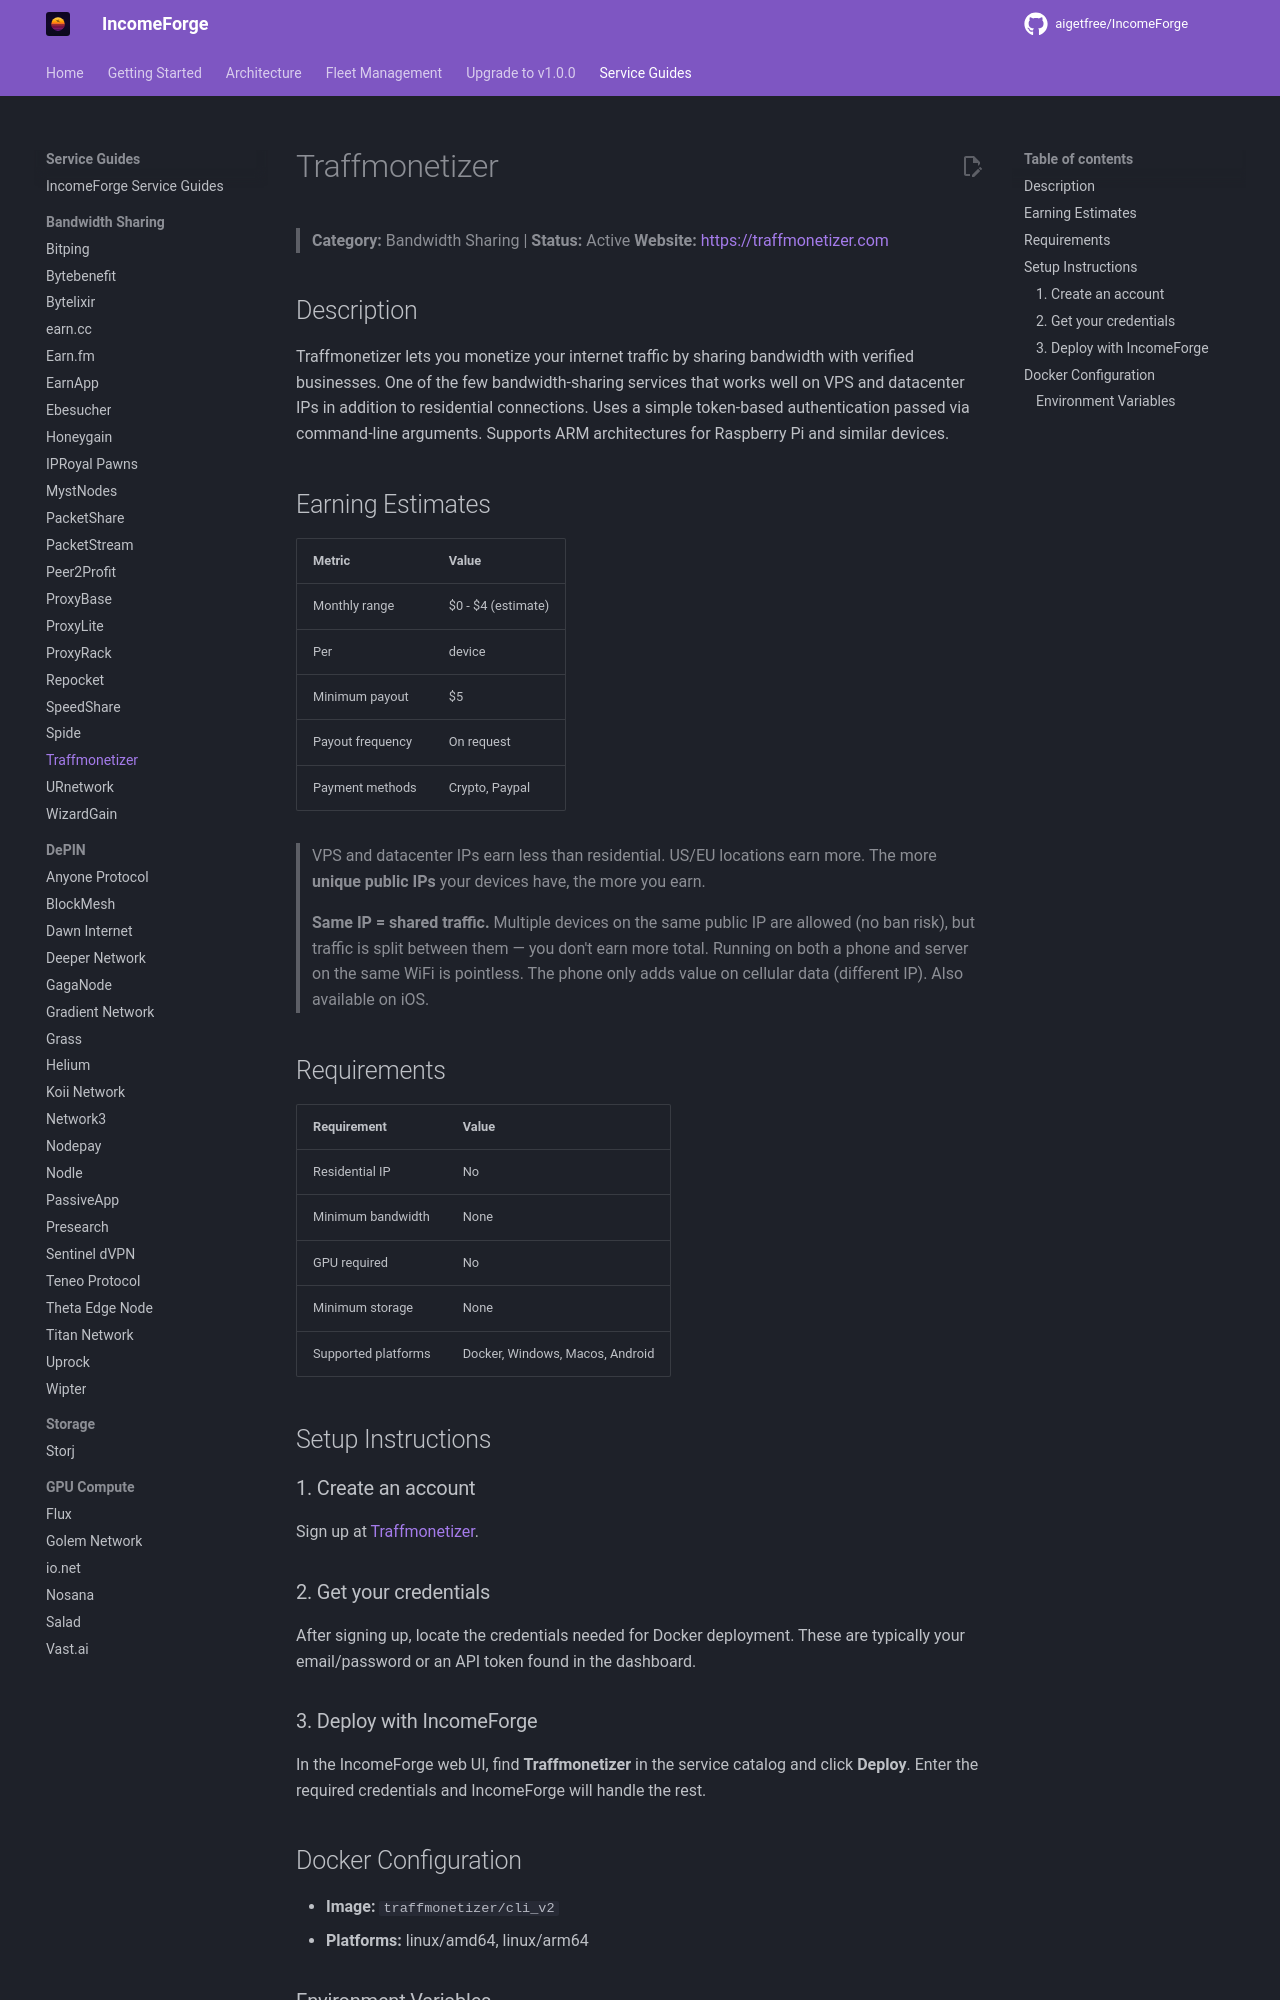

repository: NullTarder/IncomeForge · page: guides/traffmonetizer/index.html · generator: mkdocs

# Traffmonetizer

> **Category:** Bandwidth Sharing | **Status:** Active
> **Website:** [https://traffmonetizer.com](https://traffmonetizer.com)

## Description

Traffmonetizer lets you monetize your internet traffic by sharing bandwidth with verified businesses. One of the few bandwidth-sharing services that works well on VPS and datacenter IPs in addition to residential connections. Uses a simple token-based authentication passed via command-line arguments. Supports ARM architectures for Raspberry Pi and similar devices.

## Earning Estimates

| Metric | Value |
|--------|-------|
| Monthly range | $0 - $4 (estimate) |
| Per | device |
| Minimum payout | $5 |
| Payout frequency | On request |
| Payment methods | Crypto, Paypal |

> VPS and datacenter IPs earn less than residential. US/EU locations earn more. The more **unique public IPs** your devices have, the more you earn.

> **Same IP = shared traffic.** Multiple devices on the same public IP are allowed (no ban risk), but traffic is split between them — you don't earn more total. Running on both a phone and server on the same WiFi is pointless. The phone only adds value on cellular data (different IP). Also available on iOS.

## Requirements

| Requirement | Value |
|-------------|-------|
| Residential IP | No |
| Minimum bandwidth | None |
| GPU required | No |
| Minimum storage | None |
| Supported platforms | Docker, Windows, Macos, Android |

## Setup Instructions

### 1. Create an account

Sign up at [Traffmonetizer](https://traffmonetizer.com/?aff=2064472).

### 2. Get your credentials

After signing up, locate the credentials needed for Docker deployment. These are typically your email/password or an API token found in the dashboard.

### 3. Deploy with IncomeForge

In the IncomeForge web UI, find **Traffmonetizer** in the service catalog and click **Deploy**. Enter the required credentials and IncomeForge will handle the rest.

## Docker Configuration

- **Image:** `traffmonetizer/cli_v2`
- **Platforms:** linux/amd64, linux/arm64
